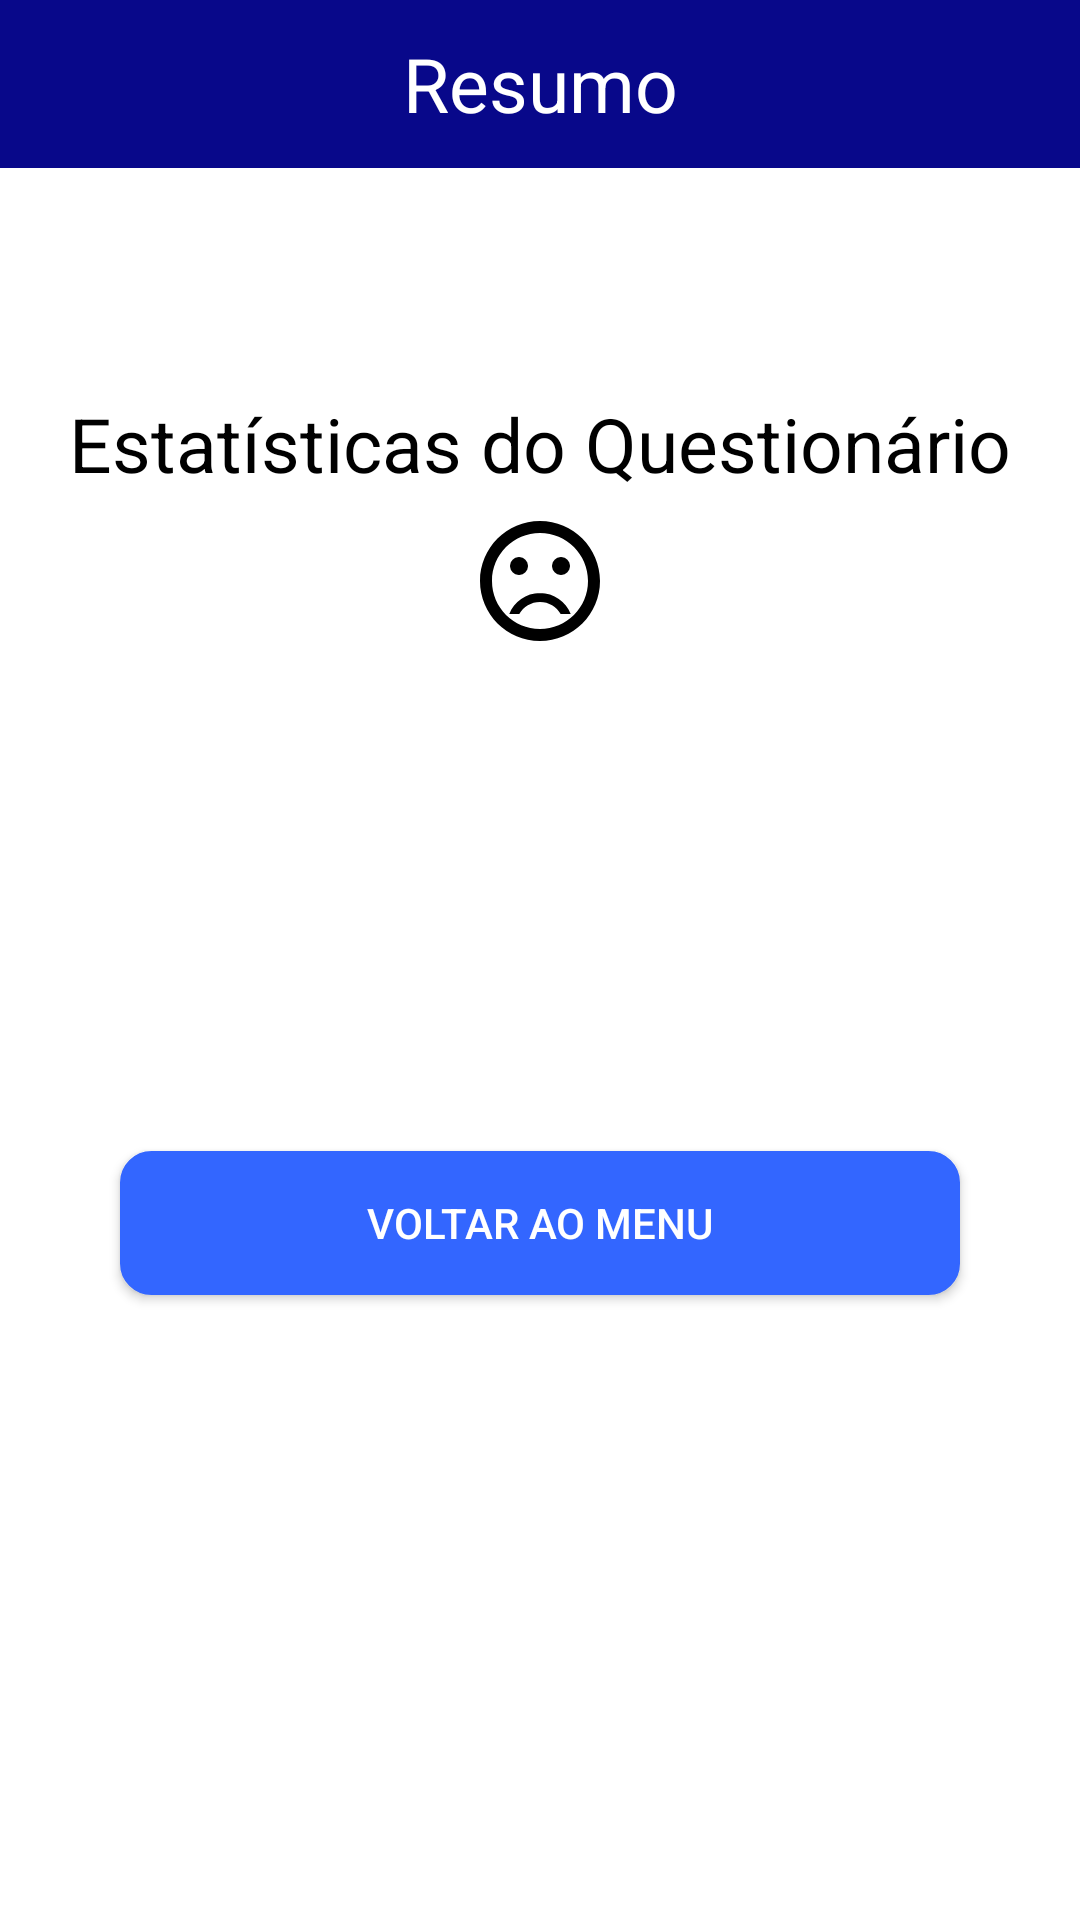

Reconstruct the res/layout file that produces this screen, plus the resources it refers to.
<!-- AndroidManifest.xml: application theme AppTheme -->
<!-- res/layout/responder_pergunta_layout.xml -->
<?xml version="1.0" encoding="utf-8"?>
<LinearLayout xmlns:android="http://schemas.android.com/apk/res/android"
    android:layout_width="match_parent"
    android:layout_height="match_parent"
    android:orientation="vertical"
    android:background="@color/colorWhite"
    android:id="@+id/ll">

    <android.support.v7.widget.Toolbar
        xmlns:android="http://schemas.android.com/apk/res/android"
        android:layout_width="fill_parent"
        android:layout_height="wrap_content"
        android:background="@color/colorPrimaryDark"
        android:theme="@style/ThemeOverlay.AppCompat.Dark.ActionBar">

        <ImageView

            android:layout_marginRight="15dp"
            android:scaleType="center"
            android:layout_width="wrap_content"
            android:layout_height="wrap_content"
            android:src="@drawable/ic_arrow_back_black_24dp"
            android:id="@+id/image_view"
            android:layout_marginBottom="15dp" />
        <TextView
            android:id="@+id/tv_welcome"
            android:layout_width="wrap_content"
            android:layout_height="wrap_content"
            android:text="Resumo"
            android:layout_gravity="center"
            android:textColor="@color/colorWhite"
            android:textSize="25sp" />

    </android.support.v7.widget.Toolbar>

    <TextView
        android:textColor="@color/colorBlack"
        android:layout_width="match_parent"
        android:layout_height="wrap_content"
        android:textSize="25sp"
        android:textAlignment="center"
        android:text="Estatísticas do Questionário"
        android:layout_marginTop="75dp"
        />

    <ImageView
        android:layout_gravity="center"
        android:layout_width="wrap_content"
        android:layout_height="wrap_content"
        android:src="@drawable/ic_sad_face"
        android:id="@+id/img1"
        android:layout_marginTop="5dp"
        android:layout_marginBottom="5dp" />

    <TextView
        android:layout_marginLeft="40dp"
        android:textColor="@color/colorBlack"
        android:layout_gravity="center"
        android:layout_width="match_parent"
        android:layout_height="wrap_content"
        android:textSize="20sp"
        android:id="@+id/txt_qtd_certas"
        android:layout_marginTop="15dp"
        android:layout_marginBottom="15dp" />
    <TextView
        android:layout_marginLeft="40dp"
        android:layout_gravity="center"
        android:layout_marginBottom="15dp"
        android:textColor="@color/colorBlack"
        android:layout_width="match_parent"
        android:layout_height="wrap_content"
        android:textSize="20sp"
        android:id="@+id/txt_qtd_erradas"/>
    <TextView
        android:layout_marginLeft="40dp"
        android:layout_gravity="center"
        android:layout_marginBottom="15dp"
        android:textColor="@color/colorBlack"
        android:layout_width="match_parent"
        android:layout_height="wrap_content"
        android:textSize="20sp"
        android:id="@+id/txt_score"/>
    <Button
        android:background="@drawable/button_login"
        android:layout_marginTop="20dp"
        android:layout_marginLeft="40dp"
        android:layout_marginRight="40dp"
        android:layout_width="match_parent"
        android:layout_height="wrap_content"
        android:textColor="@color/colorWhite"
        android:id="@+id/botao_enviar"
        android:text="Voltar ao Menu">

    </Button>


</LinearLayout>
<!-- resources referenced by this layout -->
<resources>
  <color name="colorBlack">#000000</color>
  <color name="colorPrimaryDark">#08088A</color>
  <color name="colorWhite">#FFFFFF</color>
  <!-- drawable button_login (drawable) -->
  <selector xmlns:android="http://schemas.android.com/apk/res/android" >
  <item android:state_pressed="true" >
      <shape android:shape="rectangle"  >
          <corners android:radius="10dp" />
          <stroke android:width="1dip" android:color="@color/colorAccent" />
          <gradient android:angle="-90" android:startColor="@color/colorAccent" android:endColor="@color/colorAccent"  />
      </shape>
  </item>
  <item android:state_focused="true">
      <shape android:shape="rectangle"  >
          <corners android:radius="3dip" />
          <stroke android:width="1dip" android:color="@color/colorAccent" />
          <solid android:color="@color/colorAccent"/>
      </shape>
  </item>
  <item >
      <shape android:shape="rectangle"  >
          <corners android:radius="10dp" />
          <stroke android:width="1dip" android:color="@color/colorAccent" />
          <gradient android:angle="-90" android:startColor="@color/colorAccent" android:endColor="@color/colorAccent" />
      </shape>
  </item>
  </selector>
  <!-- drawable ic_sad_face (drawable) -->
  <vector android:height="48dp" android:tint="@color/colorBlack"
      android:viewportHeight="24.0" android:viewportWidth="24.0"
      android:width="48dp" xmlns:android="http://schemas.android.com/apk/res/android">
      <path android:fillColor="#FF000000" android:pathData="M15.5,9.5m-1.5,0a1.5,1.5 0,1 1,3 0a1.5,1.5 0,1 1,-3 0"/>
      <path android:fillColor="#FF000000" android:pathData="M8.5,9.5m-1.5,0a1.5,1.5 0,1 1,3 0a1.5,1.5 0,1 1,-3 0"/>
      <path android:fillColor="#FF000000" android:pathData="M11.99,2C6.47,2 2,6.48 2,12s4.47,10 9.99,10C17.52,22 22,17.52 22,12S17.52,2 11.99,2zM12,20c-4.42,0 -8,-3.58 -8,-8s3.58,-8 8,-8 8,3.58 8,8 -3.58,8 -8,8zM12,14c-2.33,0 -4.32,1.45 -5.12,3.5h1.67c0.69,-1.19 1.97,-2 3.45,-2s2.75,0.81 3.45,2h1.67c-0.8,-2.05 -2.79,-3.5 -5.12,-3.5z"/>
  </vector>
  <style name="AppTheme" parent="Theme.AppCompat.Light.NoActionBar">
          
          <item name="colorPrimary">@color/colorPrimary</item>
          <item name="colorPrimaryDark">@color/colorPrimaryDark</item>
      </style>
  <color name="colorAccent">#3366ff</color>
  <color name="colorPrimary">#3F51B5</color>
</resources>
